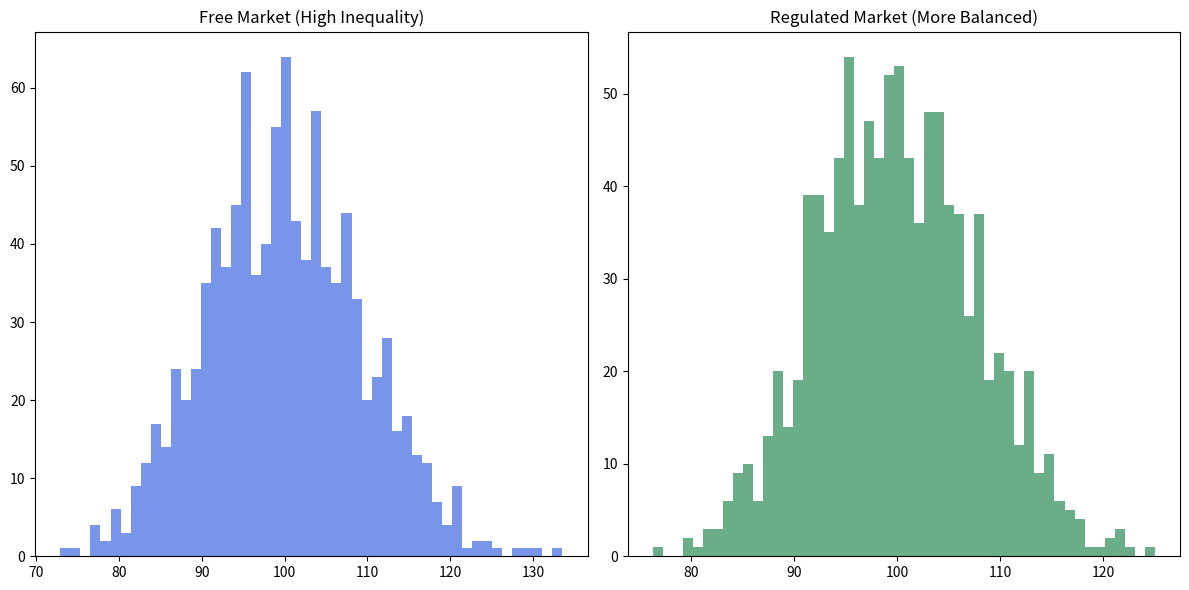

Here is the Python script that generated this plot:
import numpy as np
import matplotlib.pyplot as plt

def simulate_economy(tax_rate=0.0):
    n_agents = 1000
    agents = np.full(n_agents, 100.0)
    
    for _ in range(50000):
        i, j = np.random.choice(n_agents, 2, replace=False)
        trade_amount = min(agents[i], agents[j]) * 0.01
        
        # 模拟博弈
        if np.random.rand() > 0.5:
            agents[i] += trade_amount
            agents[j] -= trade_amount
        else:
            agents[i] -= trade_amount
            agents[j] += trade_amount
        
        # 模拟简单的税收再分配 (宏观调控)
        if tax_rate > 0 and _ % 100 == 0:
            # 这里的逻辑：从所有人身上收一小部分，平均分给所有人
            tax_pool = np.sum(agents * tax_rate)
            agents = agents * (1 - tax_rate) + (tax_pool / n_agents)
            
    return agents

# 实验 1：完全自由放任的市场
result_free = simulate_economy(tax_rate=0.0)
# 实验 2：带微量再分配的市场 (0.1% 的调节)
result_regulated = simulate_economy(tax_rate=0.001)

# 可视化对比
plt.figure(figsize=(12, 6))
plt.subplot(1, 2, 1)
plt.hist(result_free, bins=50, color='royalblue', alpha=0.7)
plt.title("Free Market (High Inequality)")

plt.subplot(1, 2, 2)
plt.hist(result_regulated, bins=50, color='seagreen', alpha=0.7)
plt.title("Regulated Market (More Balanced)")

plt.tight_layout()
plt.show()
